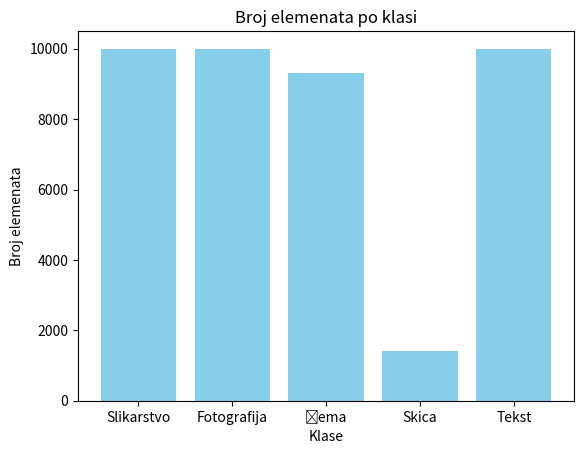

This chart was generated by the following Python code:
import matplotlib.pyplot as plt

# Num of Elements in each class
broj_elemenata = [9992, 10000, 9298, 1406, 9999]

# Class names
klase = ['Slikarstvo', 'Fotografija', 'Šema', 'Skica', 'Tekst']

plt.bar(klase, broj_elemenata, color='skyblue')

plt.title('Broj elemenata po klasi')
plt.xlabel('Klase')
plt.ylabel('Broj elemenata')

# PLotting the graph
plt.show()
